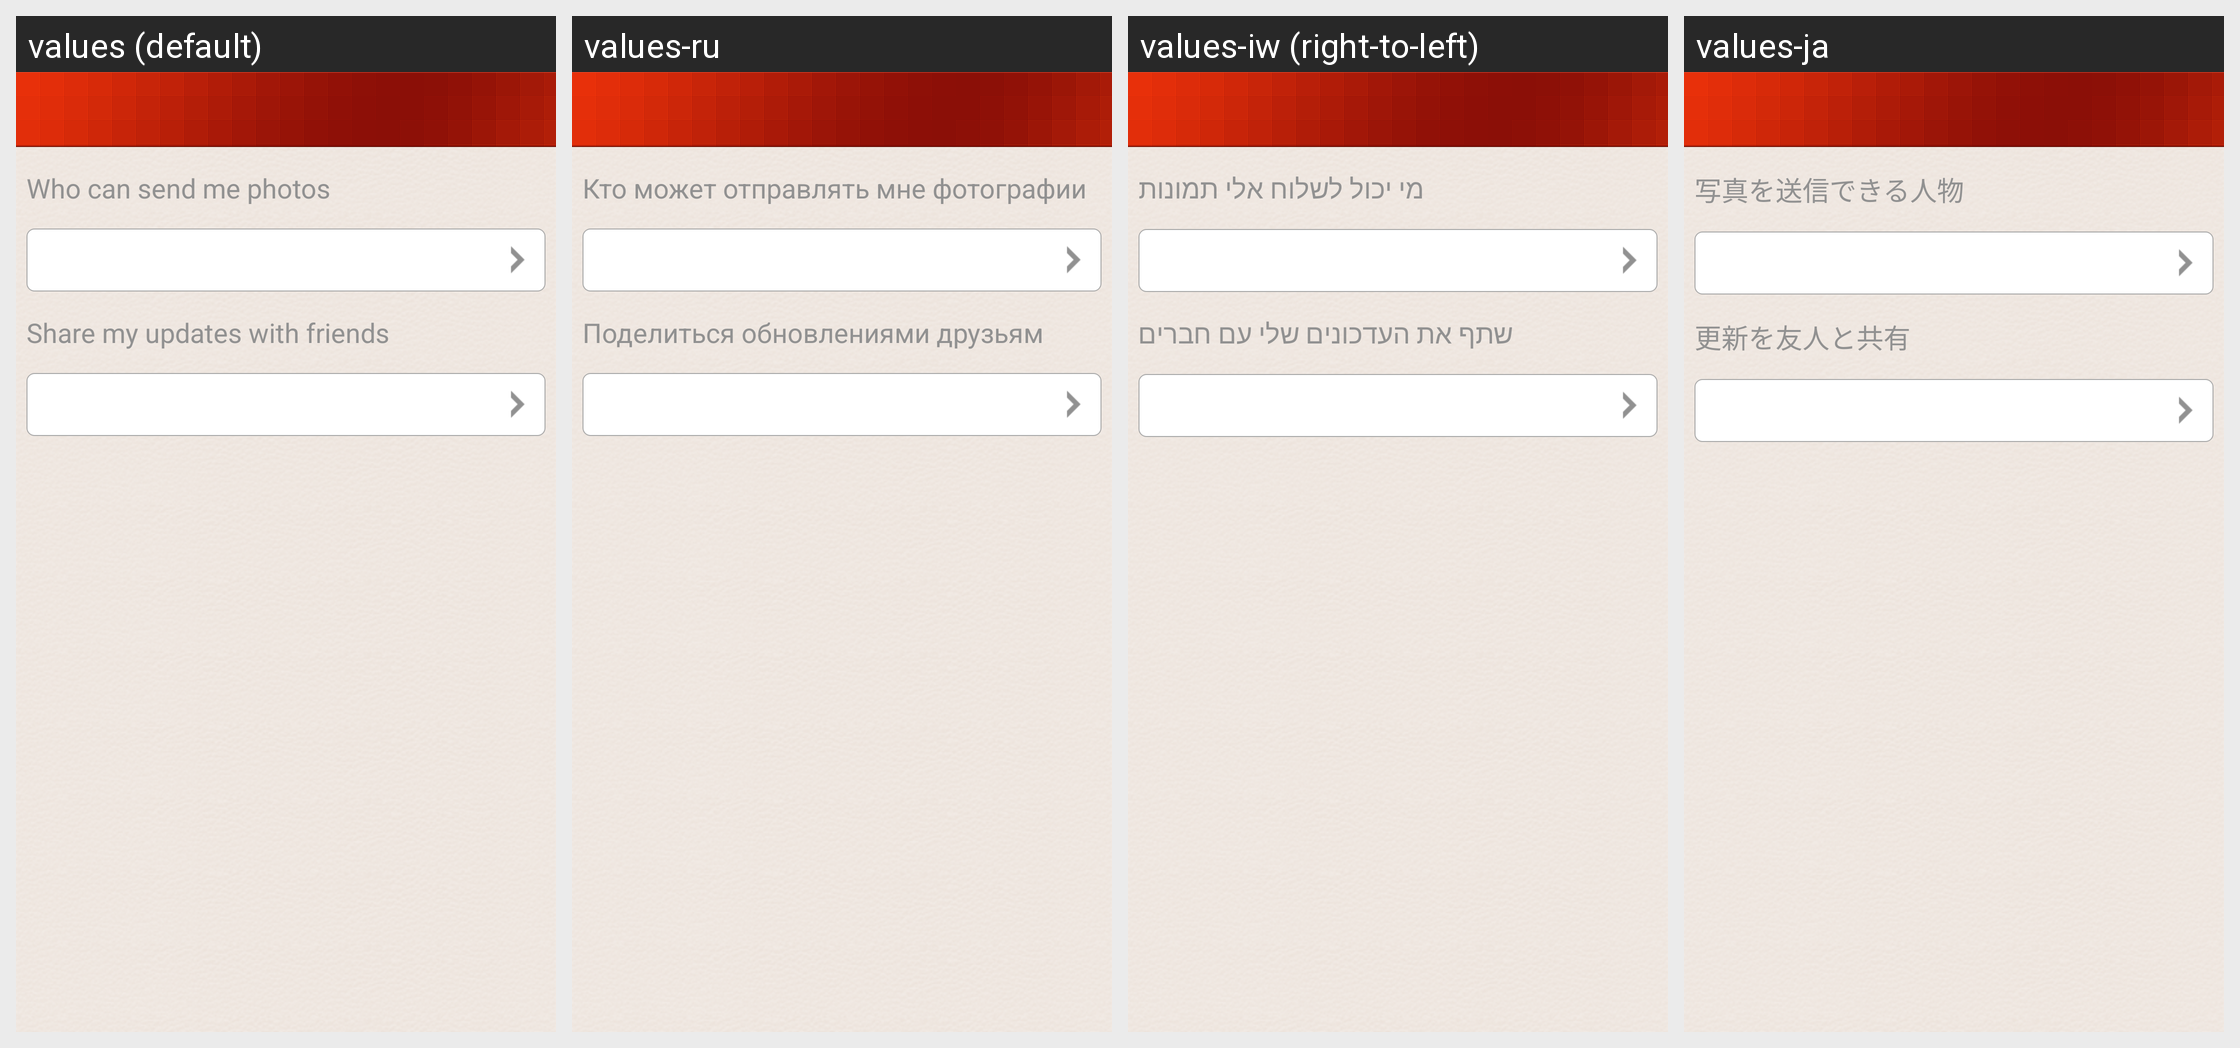

This grid shows one Android layout under several languages. Give, for every string resource on the screen, its name, the default text and each shown locale's text.
Android screen res/layout/system_setting.xml rendered under 4 locales, left to right: values (default), values-ru, values-iw (right-to-left), values-ja. Device: Nexus 5 (rendered at 1080×1920; each locale shown at half size, 540×960, under a caption strip naming it); theme android:Theme.NoTitleBar.
Other locales in the repository, not shown: values-ar, values-de, values-en, values-es, values-fr, values-hi, values-id, values-in, values-it, values-ko, values-pt, values-th, values-tr, values-zh, values-zh-rHK, values-zh-rTW.
Strings drawn on this screen, with the default value and each locale's value (text and hints the layout hard-codes, and strings that could not be matched under every locale, appear in the picture but are not listed):

receive_setting
  values: Who can send me photos
  values-ru: Кто может отправлять мне фотографии
  values-iw: מי יכול לשלוח אלי תמונות
  values-ja: 写真を送信できる人物

dynamic_setting
  values: Share my updates with friends
  values-ru: Поделиться обновлениями друзьям
  values-iw: שתף את העדכונים שלי עם חברים
  values-ja: 更新を友人と共有
